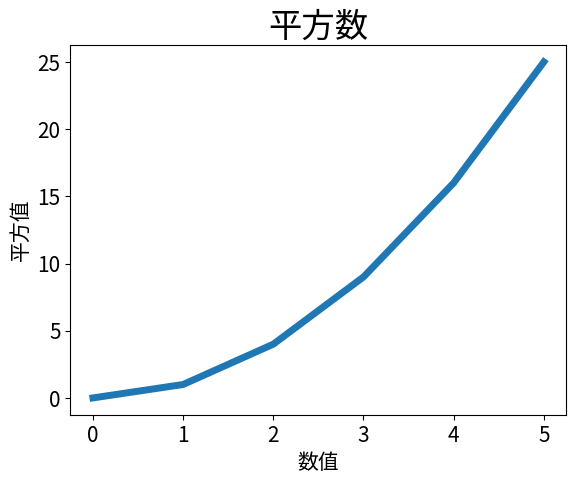

Reproduce this figure in Python.
import matplotlib.pyplot as plt

squares=[0,1,4,9,16,25]
plt.plot(squares,linewidth=5)
plt.title("平方数",fontsize=24)
plt.xlabel("数值",fontsize=15)
plt.ylabel("平方值",fontsize=15)
plt.tick_params(axis='both',labelsize=15)
plt.show()

# import numpy as np
# import matplotlib.pyplot as plt
# x = np.array([1,2,3,4,5,6,7,8])
# y = np.array([3,5,7,6,2,6,10,15])
# plt.plot(x,y,'r')# 折线 1 x 2 y 3 color
# plt.plot(x,y,'g',lw=10)# 4 line w
# # 折线 饼状 柱状
# x = np.array([1,2,3,4,5,6,7,8])
# y = np.array([13,25,17,36,21,16,10,15])
# plt.bar(x,y,0.2,alpha=1,color='b')# 5 color 4 透明度 3 0.9
# plt.show()
